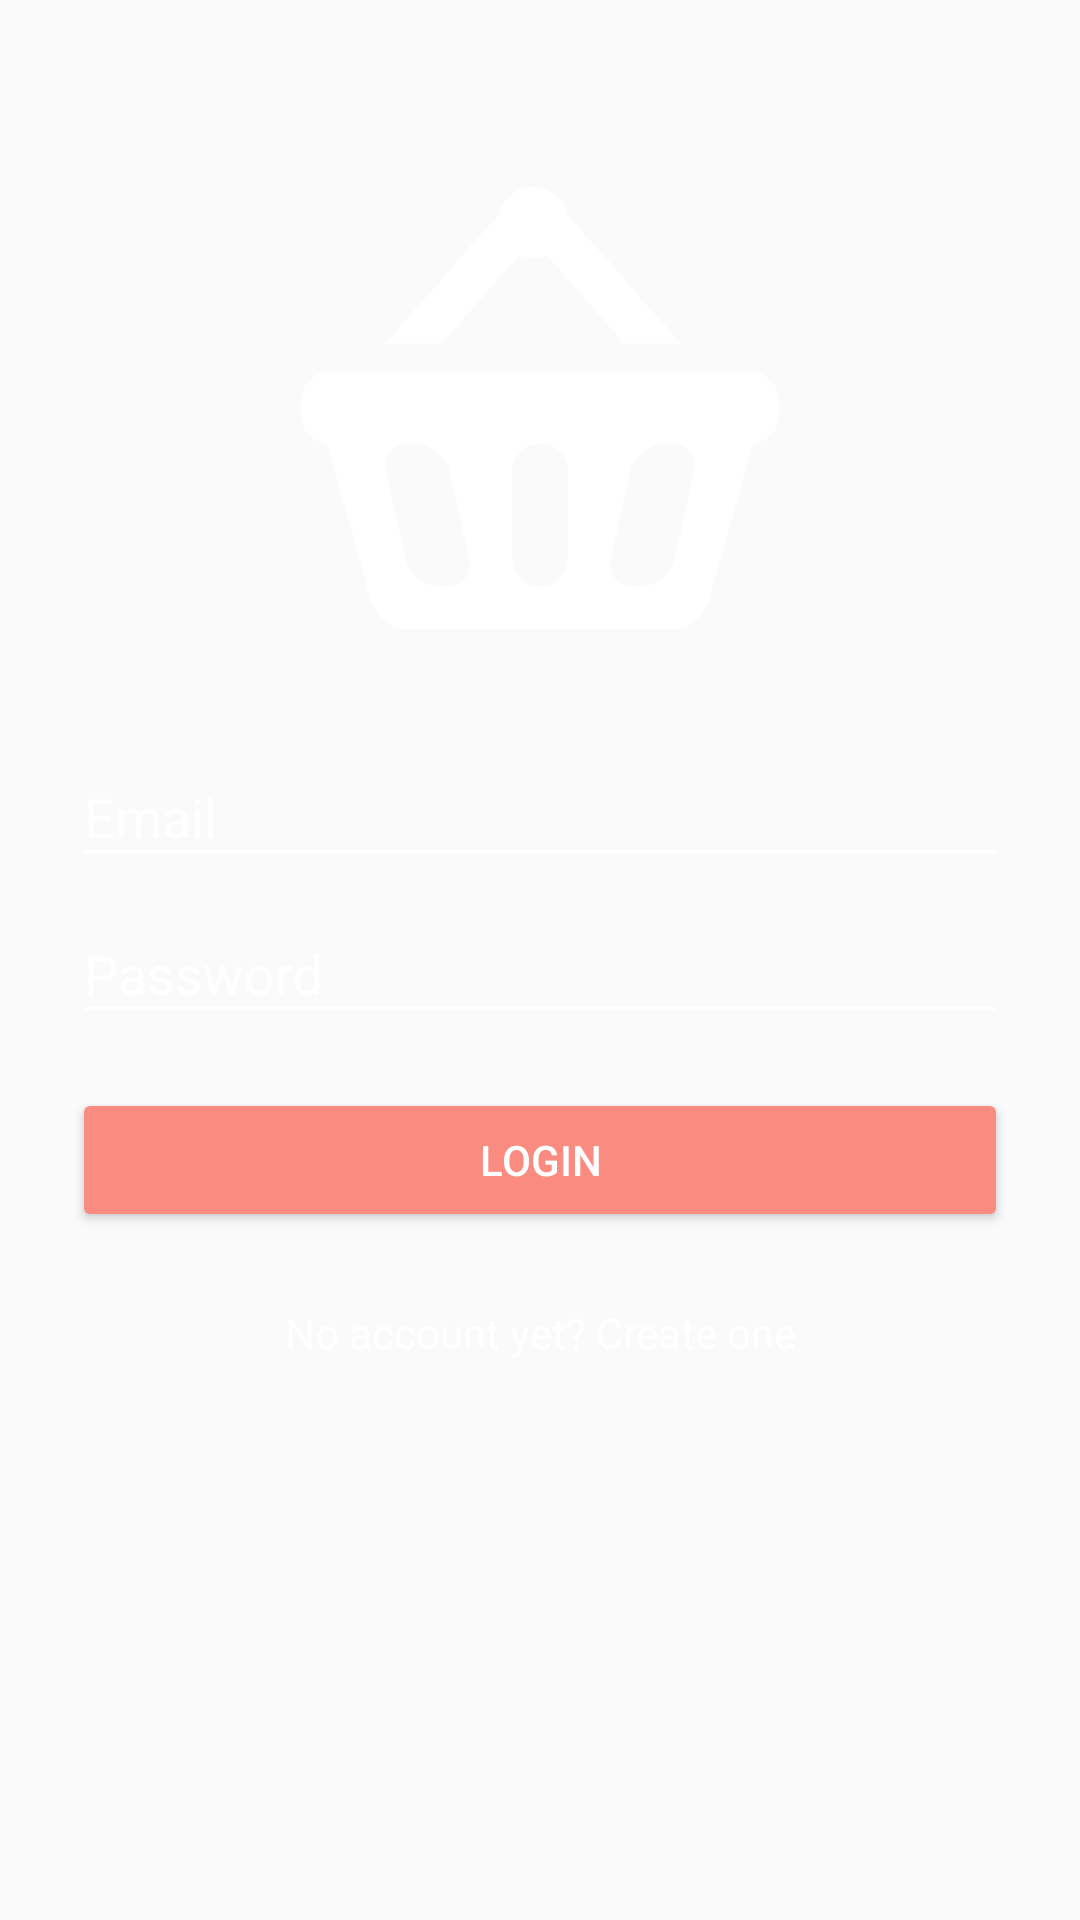

Here is an Android app screen rendered from its layout file. Give the layout XML and the strings, colors and styles it references.
<!-- AndroidManifest.xml: application theme AppTheme -->
<!-- res/layout/fragment_auth_login.xml -->
<?xml version="1.0" encoding="utf-8"?>
<layout xmlns:android="http://schemas.android.com/apk/res/android">

    <data>
    </data>

    <ScrollView
        android:layout_width="match_parent"
        android:layout_height="match_parent">

        <LinearLayout
            android:orientation="vertical"
            android:layout_width="match_parent"
            android:layout_height="wrap_content"
            android:paddingTop="56dp"
            android:paddingLeft="24dp"
            android:paddingRight="24dp">

            <ImageView
                android:src="@drawable/app_logo_white"
                android:layout_width="160dp"
                android:layout_height="160dp"
                android:layout_marginBottom="24dp"
                android:layout_gravity="center_horizontal" />

            <com.google.android.material.textfield.TextInputLayout
                android:textColorHint="@color/white"
                android:layout_width="match_parent"
                android:layout_height="wrap_content">

                <com.google.android.material.textfield.TextInputEditText
                    android:id="@+id/email_editText"
                    android:layout_width="match_parent"
                    android:layout_height="wrap_content"
                    android:inputType="textEmailAddress"
                    android:textColorHint="@color/secondaryTextColor"
                    android:textColor="@color/secondaryTextColor"
                    android:backgroundTint="@color/white"
                    android:hint="@string/email" />

            </com.google.android.material.textfield.TextInputLayout>

            <com.google.android.material.textfield.TextInputLayout
                android:textColorHint="@color/white"
                android:layout_width="match_parent"
                android:layout_height="wrap_content">

                <com.google.android.material.textfield.TextInputEditText
                    android:id="@+id/password_editText"
                    android:layout_width="match_parent"
                    android:layout_height="wrap_content"
                    android:inputType="textPassword"
                    android:textColorHint="@color/secondaryTextColor"
                    android:backgroundTint="@color/white"
                    android:textColor="@color/secondaryTextColor"
                    android:hint="@string/password" />

            </com.google.android.material.textfield.TextInputLayout>

            <ProgressBar
                android:id="@+id/loading_progress_bar"
                style="?android:attr/progressBarStyleInverse"
                android:layout_width="fill_parent"
                android:layout_height="wrap_content"
                android:indeterminate="true"
                android:layout_marginTop="5dp"
                android:layout_marginBottom="-15dp"
                android:visibility="gone"
                android:max="100"
                android:backgroundTint="@color/white"
                android:indeterminateTint="@color/white" />

            <TextView
                android:id="@+id/error_message"
                android:layout_width="fill_parent"
                android:layout_height="wrap_content"
                android:gravity="center"
                android:layout_marginTop="12dp"
                android:text="@string/error_incorrect_credentials"
                android:textColor="@android:color/white"
                android:textSize="16sp"
                android:visibility="gone" />

            <Button
                android:id="@+id/login_button"
                android:layout_width="fill_parent"
                android:layout_height="wrap_content"
                android:layout_marginTop="18dp"
                android:layout_marginBottom="24dp"
                android:padding="12dp"
                android:text="@string/login"
                android:theme="@style/loginButton" />

            <TextView
                android:id="@+id/link_signup"
                android:layout_width="fill_parent"
                android:layout_height="wrap_content"
                android:layout_marginBottom="24dp"
                android:text="@string/no_account_create_one"
                android:textColor="@color/white"
                android:gravity="center"
                android:textSize="14sp" />

        </LinearLayout>

    </ScrollView>

</layout>
<!-- resources referenced by this layout -->
<resources>
  <color name="secondaryTextColor">@color/white</color>
  <color name="white">#ffffff</color>
  <!-- drawable app_logo_white: png bitmap (drawable, 10237 bytes) -->
  <string name="email">Email</string>
  <string name="error_incorrect_credentials">Those credentials are not correct!</string>
  <string name="login">Login</string>
  <string name="no_account_create_one">No account yet? Create one</string>
  <string name="password">Password</string>
  <style name="loginButton" parent="Theme.AppCompat">
          <item name="colorButtonNormal">@color/accent</item>
          <item name="colorControlHighlight">@color/secondaryDarkColor</item>
      </style>
  <style name="AppTheme" parent="Theme.AppCompat.Light.DarkActionBar">
          <item name="colorPrimary">@color/primaryColor</item>
          <item name="colorPrimaryDark">@color/primaryDarkColor</item>
          <item name="colorAccent">@color/accent</item>
          <item name="colorControlActivated">@color/white</item>
      </style>
  <color name="accent">#f98b81</color>
  <color name="secondaryDarkColor">#f64c79</color>
  <color name="primaryColor">#C2185B</color>
  <color name="primaryDarkColor">#ff8e6c</color>
</resources>
